The GitHub repository nithishthammatam/final_project_02 contains a labelled image folder "ecg_image_data" with 4 categories: fusion beat, normal beat, supraventricular beat, ventricular beat. Examples follow, each with its label.

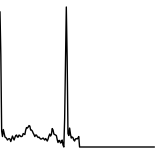
Label: normal beat

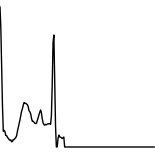
Label: fusion beat

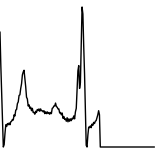
Label: normal beat

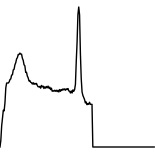
Label: ventricular beat

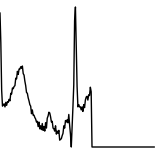
Label: normal beat

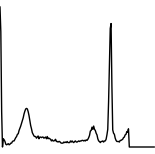
Label: normal beat
